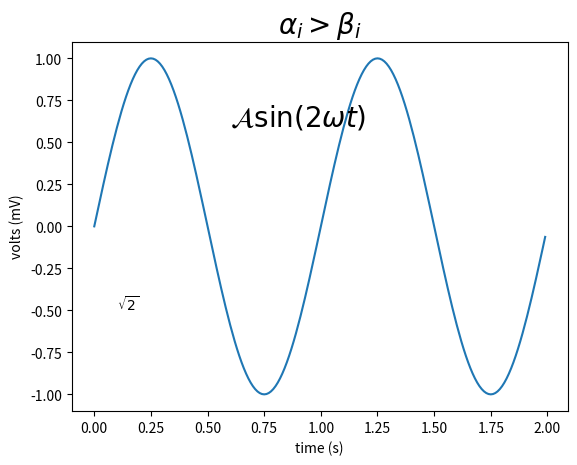

Reproduce this figure in Python.
# 数学表达式
# 语法：
# plt.title('r$\alpha > \beta$')

# 绘制表达式 r'$\alpha_i> \beta_i$'
import numpy as np
import matplotlib.pyplot as plt

t = np.arange(0.0, 2.0, 0.01)
s = np.sin(2 * np.pi * t)
# 绘制函数图像
plt.plot(t, s)
# 设置标题
plt.title(r'$\alpha_i> \beta_i$', fontsize=20)
# 设置数学表达式
plt.text(0.6, 0.6, r'$\mathcal{A}\mathrm{sin}(2 \omega t)$', fontsize=20)
# 设置数学表达式
plt.text(0.1, -0.5, r'$\sqrt{2}$', fontsize=10)
plt.xlabel('time (s)')
plt.ylabel('volts (mV)')
plt.show()
